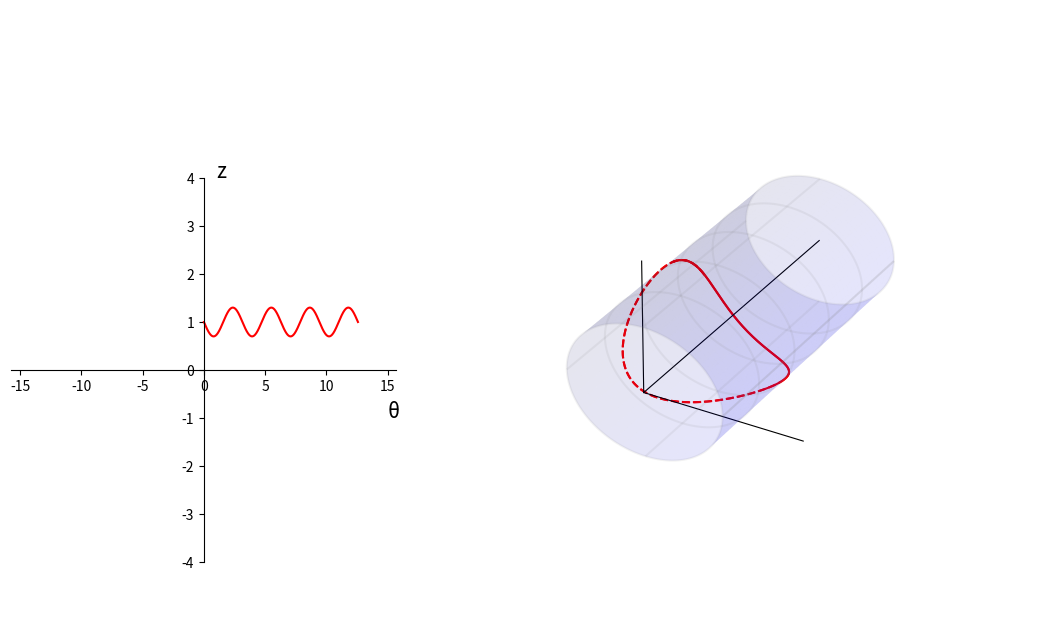

Generate this figure with matplotlib: (Note: this script raises an exception after producing the figure.)
"""
2020年11月25日 FIXED 禁止修改
用于 books\cct\CCT几何分析并解决rib宽度问题.md

增加坐标 x y z

gif 压缩：https://gifcompressor.com/zh/
"""

import matplotlib.pyplot as plt
from matplotlib import cm
import numpy as np
import matplotlib.animation as animation

fig = plt.figure(figsize=(11, 4.8))
# 绝对坐标系，确定绘图板位置
ax = plt.axes([0.15, 0.10, 0.35, 0.80])
ax3 = plt.axes([0.5, -0.05, 0.6, 1.3], projection="3d")

# 圆柱半径
r = 1.0
# 圆柱长度
length = 3.0
# 圆柱圆周方向分段
ksi_number = 500
# 圆柱轴向分段 注意 Y 方向是圆柱轴向
z_number = 500

# CCT
number = 720
theta_steps = np.linspace(0, 2 * 2 * np.pi, number)
z0 = 0.0
start_z = 1.0
c0 = 0.0
c1 = -0.3
# 二维螺线
x2 = theta_steps
y2 = (
    z0 / (2 * np.pi) * theta_steps
    + start_z
    + c0 * np.sin(theta_steps)
    + c1 * np.sin(2 * theta_steps)
)
# 三维螺线
x3 = r * np.cos(theta_steps)
z3 = r * np.sin(theta_steps)
y3 = y2


# 动画绘制
if True:
    an1 = ax.plot(x2, y2, "r-")[0]
    an31 = ax3.plot(x3[0 : 90 + 40], y3[0 : 90 + 40], z3[0 : 90 + 40], "r-")[0]
    an32 = ax3.plot(x3[90:320], y3[90:320], z3[90:320], "r--")[0]
    an33 = ax3.plot(x3[320 : 450 + 40], y3[320 : 450 + 40], z3[320 : 450 + 40], "r-")[0]
    an34 = ax3.plot(x3[450:660], y3[450:660], z3[450:660], "r--")[0]
    an35 = ax3.plot(x3[660:], y3[660:], z3[660:], "r-")[0]

    def update_2d(c1):
        y2 = (
            z0 / (2 * np.pi) * theta_steps
            + start_z
            + c0 * np.sin(theta_steps)
            + c1 * np.sin(2 * theta_steps)
        )

        an1.set_data(x2, y2)

    def update_3d(c1):
        y2 = (
            z0 / (2 * np.pi) * theta_steps
            + start_z
            + c0 * np.sin(theta_steps)
            + c1 * np.sin(2 * theta_steps)
        )
        # 三维螺线
        x3 = r * np.cos(theta_steps)
        z3 = r * np.sin(theta_steps)
        y3 = y2

        an31.set_data(x3[0 : 90 + 40], y3[0 : 90 + 40])
        an31.set_3d_properties(z3[0 : 90 + 40])
        an32.set_data(x3[90:320], y3[90:320])
        an32.set_3d_properties(z3[90:320])
        an33.set_data(x3[320 : 450 + 40], y3[320 : 450 + 40])
        an33.set_3d_properties(z3[320 : 450 + 40])
        an34.set_data(x3[450:660], y3[450:660])
        an34.set_3d_properties(z3[450:660])
        an35.set_data(x3[660:], y3[660:])
        an35.set_3d_properties(z3[660:])

    def update(c0):
        update_2d(c0)
        update_3d(c0)
        return an1, an31, an32, an33, an34, an35

    ani = animation.FuncAnimation(
        fig, update, np.concatenate((np.linspace(-0.3, 0.3, 25),np.linspace(0.3, -0.3, 25))), interval=10, blit=True
    )


# 二维面板设置
if True:
    ax.spines["bottom"].set_position(("data", 0))
    ax.spines["left"].set_position(("data", 0))
    ax.spines["right"].set_color("none")
    ax.spines["top"].set_color("none")

    ax.set_xlim(-2.5 * 2 * np.pi, 2.5 * 2 * np.pi)
    ax.set_ylim(-4, 4)

    ax.text(15, -1, "θ", fontsize=15)
    ax.text(1, 4, "z", fontsize=15)

# 绘制三维圆柱 （2020年11月24日 加上视角）
if True:
    # 定义三维数据
    ksi_steps = np.linspace(0, 2 * np.pi, ksi_number)
    # 圆柱数据
    xx = r * np.cos(ksi_steps)
    zz = r * np.sin(ksi_steps)
    yy = np.linspace(0, length, z_number)
    X, Y = np.meshgrid(xx, yy)
    Z, _ = np.meshgrid(zz, yy)

    # 圆柱作图
    ax3.plot_surface(X, Y, Z, color="blue", alpha=0.1)
    ax3.plot_wireframe(X, Y, Z, rstride=100, cstride=125, color="grey", alpha=0.1)

    # 扩大图形范围，让圆柱长一点
    ax3.plot3D(-2, 0, -2)
    ax3.plot3D(2, 0, 2)

    # 坐标
    ax3.plot3D([0, r * 2], [0, 0], [0, 0], color="k", lw=0.8)
    ax3.plot3D([0, 0], [0, 0], [0, r * 2], color="k", lw=0.8)
    ax3.plot3D([0, 0], [0, length], [0, 0], color="k", lw=0.8)

    plt.axis("off")
    ax3.w_xaxis.set_pane_color((1.0, 1.0, 1.0, 1.0))

    # 设置摄像机位置（实际上是设置坐标轴范围）
    ax3.set_xlim3d(-1.5, 1.5)
    ax3.set_ylim3d(0.5, 3.5)
    ax3.set_zlim3d(-1.2, 1.2)

    # 设置摄像机方位角
    # ax3.view_init(elev=29, azim=-60)
    ax3.view_init(elev=43, azim=-26)

    # 文字
    ax3.text(0, 3, 0, "z", (0, 1, 0), fontsize=15)
    ax3.text(2 * r, 0, 0, "y", (1, 0, 0), fontsize=15)
    ax3.text(0, 0, r * 2, "x", (0, 0, 0), fontsize=15)


# 保存动画
ani.save("books\cct\img\D05左二维有圆柱三维_无匝间螺线变四极CCT.gif", writer="imagemagick", fps=100)
# ani.save("books\cct\img\D05左二维有圆柱三维_无匝间螺线变四极CCT_视角2.gif", writer="imagemagick", fps=100)
plt.show()